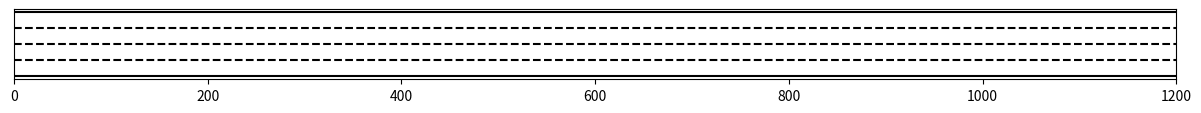

Generate this figure with matplotlib: (Note: this script raises an exception after producing the figure.)
# from factory.viewer import Viewer
import copy
import matplotlib.pyplot as plt

# import matplotlib.pyplot as plt
import numpy as np

class Viewer():
    def __init__(self, config):
        self.config  = config
        self.fig = plt.figure(figsize=(15, 2))
        self.env_ax = self.fig.add_subplot(211)
        # self.att_ax = self.fig.add_subplot(212)
        # self.model_type = model_type
        # self.true_attention_scores = []
        # self.attention_values = None
        # self.elapsed_steps = []

    def draw_road(self, ax):
        lane_cor = self.config['lane_width']*self.config['lanes_n']
        ax.hlines(0, 0, self.config['lane_length'], colors='k', linestyles='solid')
        ax.hlines(lane_cor, 0, self.config['lane_length'],
                                                    colors='k', linestyles='solid')

        if self.config['lanes_n'] > 1:
            lane_cor = self.config['lane_width']
            for lane in range(self.config['lanes_n']-1):
                ax.hlines(lane_cor, 0, self.config['lane_length'],
                                                        colors='k', linestyles='--')
                lane_cor += self.config['lane_width']

        ax.set_xlim(0, self.config['lane_length'])

        # if percept_origin < self.config['percept_range']:
        #     ax.set_xlim(0, self.config['percept_range']*2)
        # else:
        #     ax.set_xlim(percept_origin - self.config['percept_range'],
        #                         percept_origin + self.config['percept_range'])

        ax.set_yticks([])
        # ax.set_title('#Elapsed steps: '+str(self.env_clock/10)+\
        # 's  #model: '+self.model_type)

    def draw_vehicles(self, ax, vehicles):
        # vehicles = lisvehicles.values())

        # xs_idm_mobil = [veh.glob_x for veh in vehicles if veh.capability == 'IDMMOBIL']
        # ys_idm_mobil = [veh.glob_y for veh in vehicles if veh.capability == 'IDMMOBIL']
        glob_xs = [veh.glob_x for veh in vehicles]
        glob_ys = [veh.glob_y for veh in vehicles]

        for vehicle in vehicles:
            if vehicle.lane_decision != 'keep_lane':
                color = 'red'
                for neighbour in vehicle.neighbours.values():
                    if neighbour:
                        ax.plot([vehicle.glob_x, neighbour.glob_x], \
                                            [vehicle.glob_y, neighbour.glob_y], color=color)
        # for veh in vehicles:
        # vehicle_color = 'grey'
        # edgecolors = 'black'
            #
            # if veh.id == 'neural':
            #     vehicle_color = 'none'
            #     # print(veh.glob_x)
            #     # print(veh.glob_y.shape)
            #
            #     # if veh.control_type == 'neural':
            #     #     edgecolors = 'green'
            #     #     ax.annotate('e', (veh.glob_x, veh.glob_y+0.3))
            #
            # if veh.id == 'normal_idm':
            #     vehicle_color = 'orange'
            # if veh.id == 'timid_idm':
            #     vehicle_color = 'yellow'
            # if veh.id == 'aggressive_idm':
            #     vehicle_color = 'red'

        ax.scatter(glob_xs, glob_ys, s=100, marker=">", \
                                        facecolors='blue', edgecolors='blue')
        # ax.scatter(xs_idm_mobil, ys_idm_mobil, s=100, marker=">", \
        #                                 facecolors='red')


        annotation_mark = [veh.id for veh in vehicles]
        # annotation_mark = [round(veh.speed, 1) for veh in vehicles]
        for i in range(len(annotation_mark)):
            ax.annotate(annotation_mark[i], (glob_xs[i], glob_ys[i]+0.2))
            # ax.annotate(round(veh.v, 1), (veh.glob_x, veh.glob_y+0.1))
    def draw_attention_line(self, ax, vehicles):
        x1 = vehicles[0].x
        y1 = vehicles[0].y
        x2 = vehicles[0].attend_veh.glob_x
        y2 = vehicles[0].attend_veh.glob_y
        ax.plot([x1, x2],[y1, y2])
        ax.scatter([x1, x2],[y1, y2], s=10)

    def draw_highway(self, ax, vehicles):
        ax.clear()
        self.draw_road(ax)
        self.draw_vehicles(ax, vehicles)
        # self.draw_attention_line(ax, vehicles)

    def draw_att_plot(self, ax, vehicles):
        ax.clear()
        # self.true_attention_scores.append(vehicles[0].attention)
        # self.pred_attention_scores.append(vehicles[0].attention_score)
        # self.elapsed_steps.append(self.env_clock)
        #
        if self.attention_values:
            for trace in self.attention_values:
                ax.plot(trace[0:self.elapsed_time])
            ax.set_ylim(-0.1, 1.1)
        # ax.plot(self.elapsed_steps, self.pred_attention_scores)
        # ax.legend(['True attention', 'Predicted attention'])

    def update_plots(self, vehicles):
        self.draw_highway(self.env_ax, vehicles)
        # self.draw_att_plot(self.att_ax, vehicles)
        plt.pause(1e-3)
        # plt.show()
    def render(self, vehicles):
        self.update_plots(vehicles)

class Vehicle(object):
    STEP_SIZE = 0.1
    def __init__(self, id, lane_id, glob_x, speed):
        self.id = id
        self.lane_id = lane_id
        self.glob_x = glob_x
        # self.glob_y = glob_y
        self.speed = speed
        self.lane_y = 0
        self.lane_width = 3.7

    def act(self, obs=None):
        # pass
        return 0

    def observe(self):
        raise NotImplementedError

    def step(self, action):
        act_long, act_lat = action
        self.glob_x +=  self.speed * self.STEP_SIZE \
                                    + 0.5 * act_long * self.STEP_SIZE **2

        self.speed +=  act_long * self.STEP_SIZE


        if act_lat != 0:
            self.glob_y +=  act_lat*self.STEP_SIZE
            self.lane_y +=  act_lat*self.STEP_SIZE

            if self.lane_y <= -self.lane_width/2:
                # just stepped into right lane
                self.lane_id  += 1
                self.lane_y += self.lane_width
            elif self.lane_y >= self.lane_width/2:
                # just stepped into left lane
                self.lane_id  -= 1
                self.lane_y -= self.lane_width


    # def act(self):
    #     raise NotImplementedError
class IDMMOBILVehicle(Vehicle):
    def __init__(self, id, lane_id, glob_x, speed, driver_disposition=None):
        super().__init__(id, lane_id, glob_x, speed)
        # self.capability = 'IDM'
        self.lane_id = lane_id
        self.target_lane = lane_id
        self.lane_decision = 'keep_lane'
        self.max_lane_id = 2
        self.neighbours = {}

        self.lateral_actions = {'move_left':0.7,
                                'move_right':-0.7,
                                'keep_lane':0
                                }
        self.set_idm_params(driver_disposition)


    def set_idm_params(self, driver_disposition):
        normal_idm = {
                        'desired_v':25, # m/s
                        'desired_tgap':1.5, # s
                        'min_jamx':2, # m
                        'max_act':1.4, # m/s^2
                        'min_act':2, # m/s^2
                        }

        timid_idm = {
                        'desired_v':19.4, # m/s
                        'desired_tgap':2, # s
                        'min_jamx':4, # m
                        'max_act':0.8, # m/s^2
                        'min_act':1, # m/s^2
                        }

        aggressive_idm = {
                        'desired_v':30, # m/s
                        'desired_tgap':1, # s
                        'min_jamx':0, # m
                        'max_act':2, # m/s^2
                        'min_act':3, # m/s^2
                        }
        if not driver_disposition:
            raise ValueError('No driver_disposition specified!')

        if driver_disposition == 'normal_idm':
            self.idm_param = normal_idm
        if driver_disposition == 'timid_idm':
            self.idm_param = timid_idm
        if driver_disposition == 'aggressive_idm':
            self.idm_param = aggressive_idm

        self.idm_param['desired_v'] += np.random.normal(0, 1)
        self.mobil_param = {
                    'politeness':0.5,
                    'safe_braking':-2,
                    'acceleration_threshold':0.1
            }

    def get_desired_gap(self, delta_v):
        gap = self.idm_param['min_jamx'] + self.idm_param['desired_tgap']*self.speed+(self.speed*delta_v)/ \
                    (2*np.sqrt(self.idm_param['max_act']*self.idm_param['min_act']))
        return gap

    def observe(self, follower, leader):
        if not follower or not leader:
            return [0, 100]

        delta_v = follower.speed-leader.speed
        delta_x = leader.glob_x-follower.glob_x
        return [delta_v, delta_x]

    def idm_action(self, obs):
        delta_v, delta_x = obs
        desired_gap = self.get_desired_gap(delta_v)
        act_long = self.idm_param['max_act']*(1-(self.speed/self.idm_param['desired_v'])**4-\
                                            (desired_gap/delta_x)**2)
        return act_long

    def check_reservations(self, reservations):
        if not reservations:
            return 'pass'
        else:
            for reserved in reservations.values():
                reserved_lane, max_glob_x, min_glob_x = reserved
                if self.target_lane != reserved_lane or \
                                    (self.glob_x < min_glob_x and self.glob_x > max_glob_x):

                    return 'pass'
                else:
                    return 'fail'

    def mobil_condition(self, action_gains):
        """To decide if changing lane is worthwhile/
        """
        ego_gain, new_follower_gain, old_follower_gain = action_gains
        lc_condition = ego_gain+self.mobil_param['politeness']*(new_follower_gain+\
                                                                old_follower_gain )
        return lc_condition

    def act(self, neighbours, reservations):
        act_long = self.idm_action(self.observe(self, neighbours['f']))

        if self.lane_decision == 'move_left':
            if self.lane_id  == self.target_lane :
                act_long = self.idm_action(self.observe(self, neighbours['f']))
                if self.lane_y >= 0:
                    # manoeuvre completed
                    self.lane_decision = 'keep_lane'

            elif self.lane_id > self.target_lane :
                act_long = self.idm_action(self.observe(self, neighbours['fl']))

        elif self.lane_decision == 'move_right':
            if self.lane_id  == self.target_lane :
                act_long = self.idm_action(self.observe(self, neighbours['f']))
                if self.lane_y <= 0:
                    # manoeuvre completed
                    self.lane_decision = 'keep_lane'
            elif self.lane_id < self.target_lane :
                act_long = self.idm_action(self.observe(self, neighbours['fr']))

        elif self.lane_decision == 'keep_lane':

            lc_left_condition = 0
            lc_right_condition = 0

            # action for ego vehicle if ego is to keep lane
            act_rl_lc = self.idm_action(self.observe(neighbours['rl'], self))
            act_rr_lc = self.idm_action(self.observe(neighbours['rr'], self))
            act_r_lc = self.idm_action(self.observe(neighbours['r'], neighbours['f']))
            act_r_lk = self.idm_action(self.observe(neighbours['r'], self))
            old_follower_gain = act_r_lc-act_r_lk

            if self.lane_id  > 1 and self.mobil_param['safe_braking'] < act_rl_lc:
                # consider moving left
                act_rl_lk = self.idm_action(self.observe(neighbours['rl'], neighbours['fl']))
                act_ego_lc_l = self.idm_action(self.observe(self, neighbours['fl']))
                ego_gain = act_ego_lc_l-act_long
                new_follower_gain = act_rl_lc-act_rl_lk
                lc_left_condition = self.mobil_condition([ego_gain, new_follower_gain, old_follower_gain])

            elif self.lane_id  < self.max_lane_id and \
                                                self.mobil_param['safe_braking'] < act_rr_lc:
                # consider moving right
                act_ego_lc_r = self.idm_action(self.observe(self, neighbours['fr']))
                act_rr_lk = self.idm_action(self.observe(neighbours['rr'], neighbours['fr']))

                ego_gain = act_ego_lc_r-act_long
                new_follower_gain = act_rr_lc-act_rr_lk
                lc_right_condition = self.mobil_condition([ego_gain, new_follower_gain, old_follower_gain])

            if lc_left_condition > self.mobil_param['acceleration_threshold']:
                self.target_lane  -= 1

            elif lc_right_condition > self.mobil_param['acceleration_threshold']:
                self.target_lane  += 1

            else:
                self.lane_decision = 'keep_lane'
                self.target_lane = self.lane_id
                return [act_long, self.lateral_actions[self.lane_decision]]

            check = self.check_reservations(reservations)
            if check == 'fail':
                self.lane_decision = 'keep_lane'
                self.target_lane = self.lane_id
            elif check == 'pass' and self.target_lane < self.lane_id:
                act_long = act_ego_lc_l
                self.lane_decision = 'move_left'
            elif check == 'pass' and self.target_lane < self.lane_id:
                act_long = act_ego_lc_r
                self.lane_decision = 'move_right'

        return [act_long, self.lateral_actions[self.lane_decision]]



class VehicleHandler:
    def __init__(self, config=None):
        # self.entry_vehicles =
        # self.queuing_vehicles =
        self.lanes_n = config['lanes_n']
        self.lane_length = config['lane_length']
        self.next_vehicle_id = 0
        self.lane_width = 3.7
        self.percept_range = 100 #m
        self.target_traffic_density = 1. # vehicle count per 100 meters
        self.traffic_density = 0
        self.reservations = {}

    def gen_vehicle(self, vehicle_count, elapsed_time):
        """Creates a new IDM vehicle.
        """
        driver_disposition = 'normal_idm'
        speed = 20
        new_vehicle_entries = []

        self.traffic_density = (vehicle_count/(self.lanes_n*self.lane_length))*100
        if self.traffic_density < self.target_traffic_density:
            # if elapsed_time % 70 == 0:
            #     id = self.next_vehicle_id
            #     glob_x = 0
            #     lane_id = np.random.choice(range(1, self.lanes_n+1))
            #     new_vehicle = IDMMOBILVehicle(id, lane_id, glob_x, speed, driver_disposition)
            #     new_vehicle.capability = 'IDMMOBIL'
            #     new_vehicle.glob_y = (self.lanes_n-lane_id+1)*self.lane_width-self.lane_width/2
            #     new_vehicle_entries.append(new_vehicle)
            #     self.next_vehicle_id += 1

            if elapsed_time % 20 == 0:
                for lane_id in range(1, self.lanes_n+1):
                    coin_flip = np.random.random()
                    if coin_flip < 0.3:
                        id = self.next_vehicle_id
                        glob_x =  np.random.uniform(-30, 0)

                        new_vehicle = IDMMOBILVehicle(id, lane_id, glob_x, speed, driver_disposition)
                        new_vehicle.glob_y = (self.lanes_n-lane_id+1)*self.lane_width-self.lane_width/2
                        new_vehicle_entries.append(new_vehicle)
                        self.next_vehicle_id += 1

        return new_vehicle_entries

    def find_closest(self, glob_x, lane_vehicles):
        """Returns the closest vehicles.
        """
        front_vehicle, rear_vehicle = None, None # default

        if not lane_vehicles:
            return front_vehicle, rear_vehicle
        else:
            front_vehicles = [vehicle for vehicle in lane_vehicles if vehicle.glob_x>=glob_x]
            rear_vehicles = [vehicle for vehicle in lane_vehicles if vehicle.glob_x<=glob_x]
            if front_vehicles:
                glob_xs = [vehicle.glob_x for vehicle in front_vehicles]
                min_glob_x = min(glob_xs)
                if min_glob_x - glob_x <= self.percept_range:
                    indx = glob_xs.index(min_glob_x)
                    front_vehicle = front_vehicles[indx]
            if rear_vehicles:
                glob_xs = [vehicle.glob_x for vehicle in rear_vehicles]
                max_glob_x = max(glob_xs)
                if glob_x - max_glob_x  <= self.percept_range:
                    indx = glob_xs.index(max_glob_x)
                    rear_vehicle = rear_vehicles[indx]

            return front_vehicle, rear_vehicle


    def find_neighbours(self, ego, vehicles):
        """returns list of current neighbouring vehicles.
        """
        lane_id = ego.lane_id
        id = ego.id
        glob_x = ego.glob_x
        neighbours = {
                      'f':None,
                      'fl':None,
                      'rl':None,
                      'rr':None,
                      'fr':None
                        }

        same_lane = []
        left_lane = []
        right_lane = []

        for vehicle in vehicles:
            if vehicle.id != id:
                if vehicle.lane_id == lane_id:
                    same_lane.append(vehicle)
                elif vehicle.lane_id == lane_id+1:
                    right_lane.append(vehicle)
                elif vehicle.lane_id == lane_id-1:
                    left_lane.append(vehicle)

        neighbours['f'], neighbours['r'] = self.find_closest(glob_x, same_lane)
        neighbours['fr'], neighbours['rr'] = self.find_closest(glob_x, right_lane)
        neighbours['fl'], neighbours['rl'] = self.find_closest(glob_x, left_lane)
        # print(neighbours)

        return neighbours

    def get_vehicle_state(self, vehicle):

        pass

    def update_reservations(self, vehicle):
        if vehicle.id in self.reservations:
            if vehicle.lane_decision == 'keep_lane':
                del self.reservations[vehicle.id]
        else:
            if vehicle.lane_decision != 'keep_lane':
                max_glob_x, min_glob_x = vehicle.glob_x + 100, vehicle.glob_x - 100
                self.reservations[vehicle.id] = [vehicle.target_lane, max_glob_x, min_glob_x]


    # def gen_sdv(self, sdv):
    #     if not sdv:


class Road:
    def __init__(self, lane_length, lane_width, lanes_n):
        self.lane_length = lane_length
        self.lane_width = lane_width
        self.lanes_n = lanes_n

class Env:
    def __init__(self, config):
        self.config = config
        self.elapsed_time = 0 # number of print(lane_id)s past
        self.handler = VehicleHandler(config)
        self.sdv = None
        self.vehicles = []
        self.initiate_environment()
        # self.vehicles = []

    def initiate_environment(self):
        self.lane_length = self.config['lane_length']

        # new_vehicle_entries = self.handler.gen_vehicle()
        # self.vehicles = new_vehicle_entries

    def step(self, action=None):
        """ steps the environment forward in time.
        """
        vehicles = [] # list for vehicles with new states
        # print(len(self.vehicles))
        for vehicle_i in self.vehicles:
            if vehicle_i.glob_x > self.lane_length:
                # consider vehicle gone
                if vehicle_i.id in self.handler.reservations:
                    del self.handler.reservations[vehicle_i.id]
                continue

            neighbours = self.handler.find_neighbours(vehicle_i, self.vehicles)
            # obs = self.observe(vehicle_i, neighbours)
            action = vehicle_i.act(neighbours, self.handler.reservations)

            self.handler.update_reservations(vehicle_i)
            vehicle_i.neighbours = neighbours
            # print(action)
            # action = vehicle_i.act()
            vehicle_ii = copy.copy(vehicle_i)
            vehicle_ii.step(action)
            vehicles.append(vehicle_ii)


        self.vehicles = vehicles
        print(self.handler.reservations)
        new_vehicle_entries = self.handler.gen_vehicle(len(vehicles), self.elapsed_time)
        if new_vehicle_entries:
            self.vehicles.extend(new_vehicle_entries)

        self.elapsed_time += 1





    def get_feature_vector(self, obs):
        return [item for sublist in obs.values() for item in sublist]

    # def get_relative_states(self, follower, leader):
    #     if not (follower or leader):
    #         return [0, 50]
    #
    #     delta_v = follower.speed-leader.speed
    #     delta_x = leader.glob_x-follower.glob_x
    #     return [delta_v, delta_x]

    #
    # def observe(self, ego, neighbours):
    #     """ returns current observation for a given vehicle.
    #     """
    #     if ego.capability == 'IDM':
    #         leader = neighbours['f']
    #         if leader:
    #             obs = [ego.speed-leader.speed, leader.glob_x-ego.glob_x}]
    #         else:
    #             obs = [0, 50]
    #         return obs
    #
    #     elif ego.capability == 'IDMMOBIL':
    #          obs = {
    #              'f': self.get_relative_states(ego,  neighbours['f']),
    #              'fl': self.get_relative_states(ego,  neighbours['fl']),
    #              'rl': self.get_relative_states(neighbours['rl']), ego),
    #              'r': self.get_relative_states(neighbours['r']), ego),
    #              'rr': self.get_relative_states(neighbours['rr']), ego),
    #              'fr': self.get_relative_states(ego,  neighbours['fr'])
    #              }
    #
    #     return obs


config = {'lanes_n':4,
        'lane_width':3.7, # m
        'lane_length':1200 # m
        }

env = Env(config)
# for i in range(10):
#     xs = [vehicle.glob_x for vehicle in env.vehicles]
#     ys = [vehicle.glob_y for vehicle in env.vehicles]
#     plt.figure()
#     plt.scatter(xs, ys)
#     env.step()
#


viewer = Viewer(config)
def run_sim():
    # for i in range(10):
    while True:
        viewer.render(env.vehicles)
        decision = input()
        if decision == 'n':
            sys.exit()

        env.step()
        # cap = [vehicle.capability for vehicle in env.vehicles]
        # cap = [1 if x == 'IDM' else 0 for x in cap]
        # print(np.mean(cap))

run_sim()
# %%
# [redacted]
# from matplotlib.animation import FuncAnimation, writers
#
# def animation_frame(i):
#     viewer.render(env.vehicles)
#     env.step()
#     return line,
#
# animation = FuncAnimation(viewer.fig, func=animation_frame, frames=range(600), interval=1000)
#
#
# # setting up wrtiers object
# Writer = writers['ffmpeg']
# writer = Writer(fps=25, metadata={'artist': 'Me'}, bitrate=3000)
# animation.save('sim_example.mp4', writer, dpi=500)
#

# plt.show()
# %%
